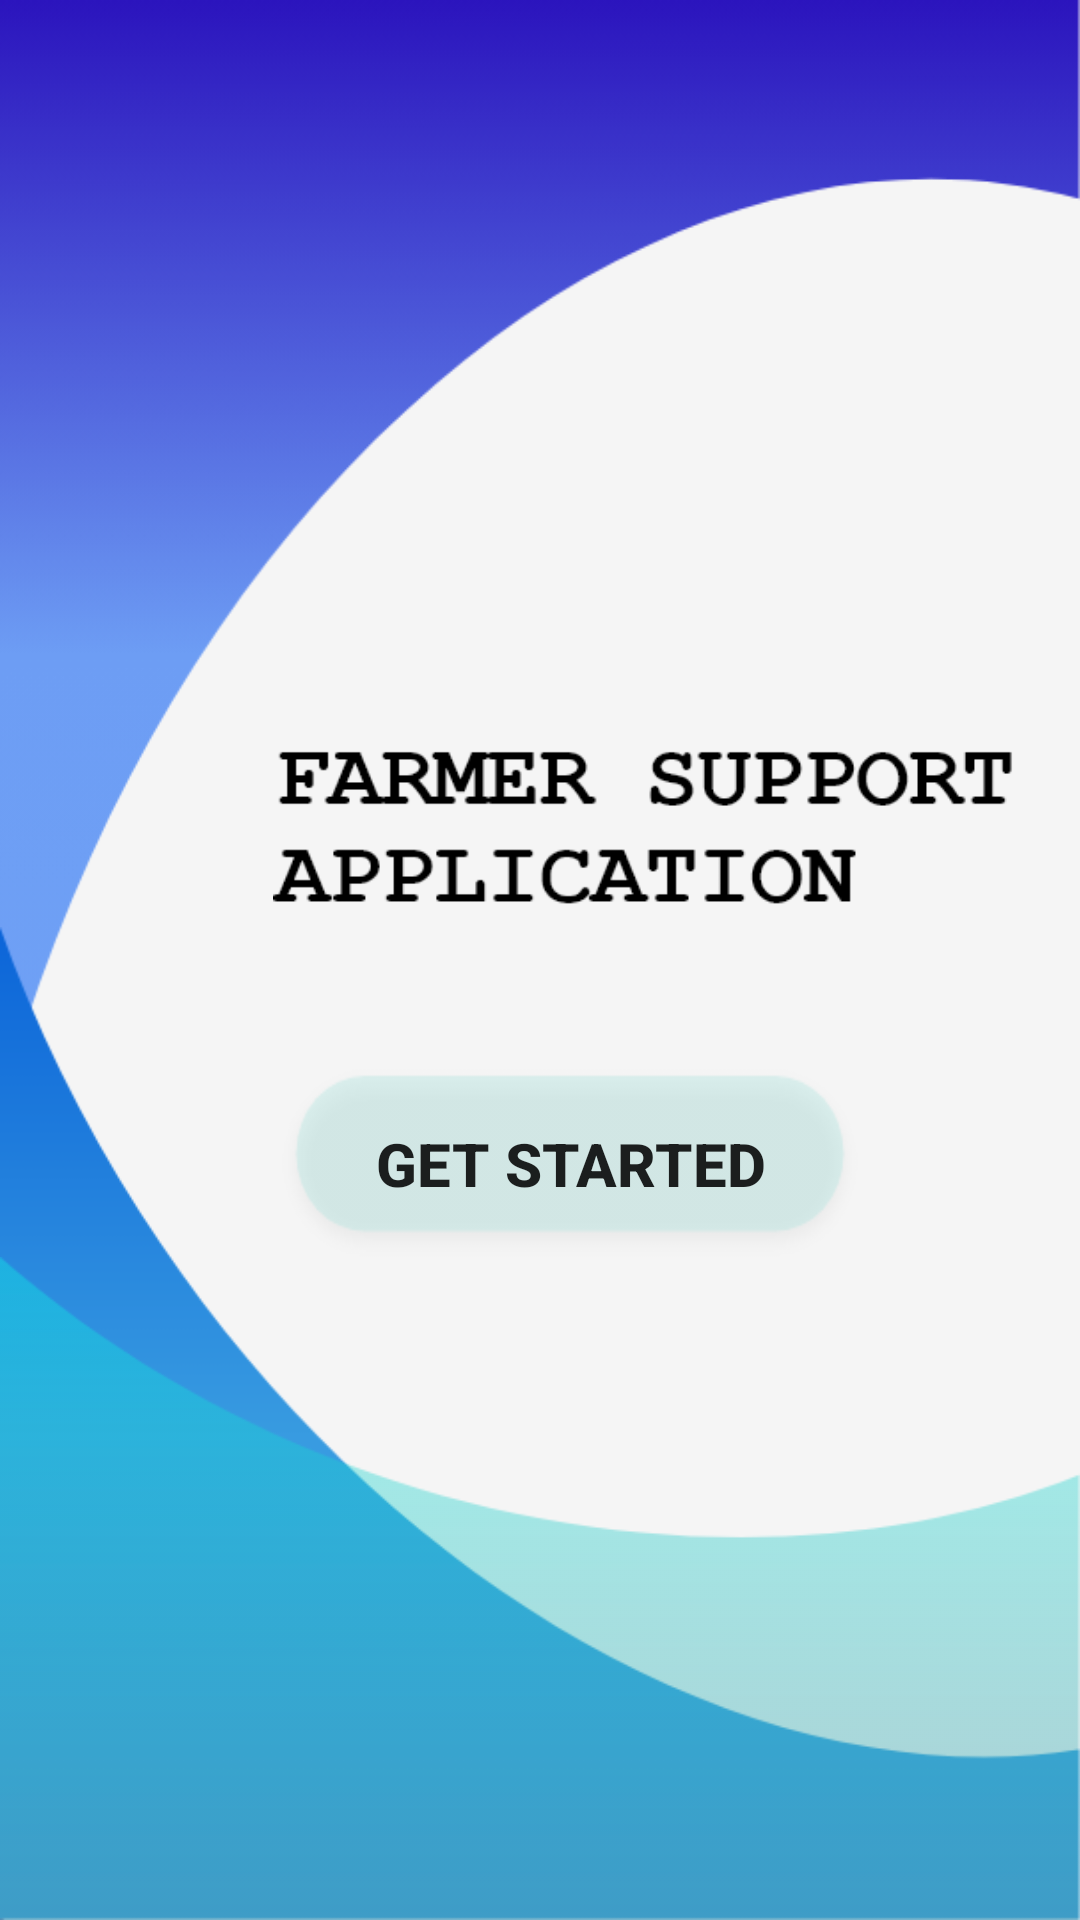

The Android layout XML behind this screen, and the referenced resources:
<!-- AndroidManifest.xml: application theme AppTheme -->
<!-- res/layout/activity_splash.xml -->
<?xml version="1.0" encoding="utf-8"?>
<RelativeLayout xmlns:android="http://schemas.android.com/apk/res/android"
    xmlns:app="http://schemas.android.com/apk/res-auto"
    xmlns:tools="http://schemas.android.com/tools"
    android:layout_width="match_parent"
    android:layout_height="match_parent"
    tools:context=".Splash"
    android:background="#F5F5F5">

    <ImageView
        android:layout_width="wrap_content"
        android:layout_height="wrap_content"
        android:scaleType="fitXY"
        android:src="@drawable/front" />

    <ImageView
        android:layout_width="wrap_content"
        android:layout_height="331dp"
        android:src="@drawable/back"
        android:scaleType="fitXY"
        android:layout_alignParentBottom="true"/>
    <ImageView
        android:layout_width="wrap_content"
        android:layout_height="221dp"
        android:src="@drawable/trans"
        android:scaleType="fitXY"
        android:layout_alignParentBottom="true"/>
    <ImageView
        android:layout_width="248dp"
        android:layout_height="71dp"
        android:id="@+id/intro"
        android:layout_marginTop="241dp"
        android:layout_marginLeft="91dp"
        android:src="@drawable/text"/>
    <Button
        android:layout_width="200dp"
        android:layout_height="72dp"
        android:background="@drawable/buttonback"
        android:text="get Started"
        android:textStyle="bold"
        android:textSize="20dp"
        android:id="@+id/next"
        android:layout_marginLeft="90dp"
        android:layout_marginTop="352dp"/>
</RelativeLayout>
<!-- resources referenced by this layout -->
<resources>
  <!-- drawable back: png bitmap (drawable, 13874 bytes) -->
  <!-- drawable buttonback: png bitmap (drawable, 4406 bytes) -->
  <!-- drawable front: png bitmap (drawable, 25662 bytes) -->
  <!-- drawable text: png bitmap (drawable, 6871 bytes) -->
  <!-- drawable trans: png bitmap (drawable, 8750 bytes) -->
  <style name="AppTheme" parent="Theme.AppCompat.Light.NoActionBar">
          
          <item name="colorPrimary">@color/colorPrimary</item>
          <item name="colorPrimaryDark">@color/colorPrimaryDark</item>
          <item name="colorAccent">@color/colorAccent</item>
      </style>
  <!-- not gathered from this repository: default colours our renderer supplied (Android Studio template values) -->
  <color name="colorPrimary">#FF6200EE</color>
  <color name="colorPrimaryDark">#FF3700B3</color>
  <color name="colorAccent">#FF03DAC5</color>
</resources>
